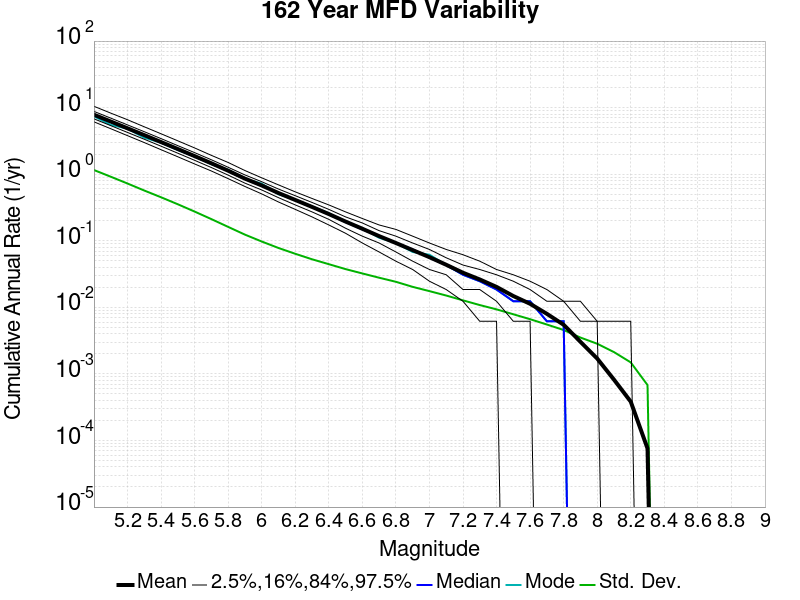

Data behind this chart, as committed beside it:
Magnitude, Mean, Median, Mode, Std. Dev., 2.5 %-ile, 16 %-ile, 84 %-ile, 97.5 %-ile
5.0, 7.829, 7.66, 7.407, 1.156, 6.117, 6.79, 8.784, 10.48
5.1, 6.193, 6.062, 5.5, 0.9172, 4.827, 5.37, 6.963, 8.278
5.2, 4.895, 4.809, 4.84, 0.7248, 3.796, 4.241, 5.506, 6.58
5.3, 3.866, 3.796, 3.531, 0.5689, 2.988, 3.352, 4.352, 5.154
5.4, 3.042, 2.981, 2.981, 0.4504, 2.333, 2.636, 3.426, 4.049
5.5, 2.389, 2.34, 2.309, 0.3536, 1.827, 2.068, 2.685, 3.173
5.6, 1.872, 1.84, 1.852, 0.2747, 1.426, 1.617, 2.111, 2.481
5.7, 1.459, 1.438, 1.414, 0.2116, 1.117, 1.259, 1.648, 1.92
5.8, 1.129, 1.117, 1.167, 0.1617, 0.858, 0.9691, 1.272, 1.5
5.9, 0.8583, 0.8457, 0.8519, 0.1237, 0.6543, 0.7346, 0.9753, 1.136
6.0, 0.6783, 0.6728, 0.7222, 0.09756, 0.5062, 0.5802, 0.7716, 0.8827
6.1, 0.5214, 0.5185, 0.5, 0.07796, 0.3827, 0.4444, 0.5988, 0.6914
6.2, 0.4105, 0.4074, 0.4136, 0.06378, 0.2963, 0.3457, 0.4753, 0.5432
6.3, 0.3228, 0.321, 0.3272, 0.05275, 0.2284, 0.2716, 0.3765, 0.4321
6.4, 0.2523, 0.2531, 0.2593, 0.04452, 0.1728, 0.2099, 0.2963, 0.3457
6.5, 0.1943, 0.1914, 0.1914, 0.03753, 0.1296, 0.1543, 0.2284, 0.2716
6.6, 0.1516, 0.1481, 0.1543, 0.0323, 0.09259, 0.1173, 0.1852, 0.216
6.7, 0.1175, 0.1173, 0.1111, 0.02787, 0.0679, 0.09259, 0.142, 0.1728
6.8, 0.0926, 0.09259, 0.09259, 0.0242, 0.04938, 0.0679, 0.1173, 0.1481
6.9, 0.07243, 0.07407, 0.0679, 0.02031, 0.03704, 0.04938, 0.09259, 0.1173
7.0, 0.05675, 0.05556, 0.06173, 0.01752, 0.02469, 0.03704, 0.07407, 0.09259
7.1, 0.04359, 0.04321, 0.04321, 0.01505, 0.01852, 0.03086, 0.05556, 0.07407
7.2, 0.0331, 0.03086, 0.03086, 0.01274, 0.01235, 0.01852, 0.04321, 0.06173
7.3, 0.02624, 0.02469, 0.02469, 0.01082, 0.006173, 0.01852, 0.03704, 0.04938
7.4, 0.02028, 0.01852, 0.01852, 0.009328, 0.006173, 0.01235, 0.03086, 0.03704
7.5, 0.01479, 0.01235, 0.01235, 0.007872, 0.0, 0.006173, 0.02469, 0.03086
7.6, 0.01131, 0.01235, 0.01235, 0.006637, 0.0, 0.006173, 0.01852, 0.02469
7.7, 0.007992, 0.006173, 0.006173, 0.005521, 0.0, 0.0, 0.01235, 0.01852
7.8, 0.005479, 0.006173, 0.006173, 0.004568, 0.0, 0.0, 0.01235, 0.01235
7.9, 0.003041, 0.0, 0.0, 0.00352, 0.0, 0.0, 0.006173, 0.01235
8.0, 0.001703, 0.0, 0.0, 0.00284, 0.0, 0.0, 0.006173, 0.006173
8.1, 8.208756E-4, 0.0, 0.0, 0.002128, 0.0, 0.0, 0.0, 0.006173
8.2, 3.8331634E-4, 0.0, 0.0, 0.00149, 0.0, 0.0, 0.0, 0.006173
8.3, 7.594003E-5, 0.0, 0.0, 6.8063947E-4, 0.0, 0.0, 0.0, 0.0
8.4, 0.0, 0.0, 0.0, 0.0, 0.0, 0.0, 0.0, 0.0
8.5, 0.0, 0.0, 0.0, 0.0, 0.0, 0.0, 0.0, 0.0
8.6, 0.0, 0.0, 0.0, 0.0, 0.0, 0.0, 0.0, 0.0
8.7, 0.0, 0.0, 0.0, 0.0, 0.0, 0.0, 0.0, 0.0
8.8, 0.0, 0.0, 0.0, 0.0, 0.0, 0.0, 0.0, 0.0
8.9, 0.0, 0.0, 0.0, 0.0, 0.0, 0.0, 0.0, 0.0
9.0, 0.0, 0.0, 0.0, 0.0, 0.0, 0.0, 0.0, 0.0
